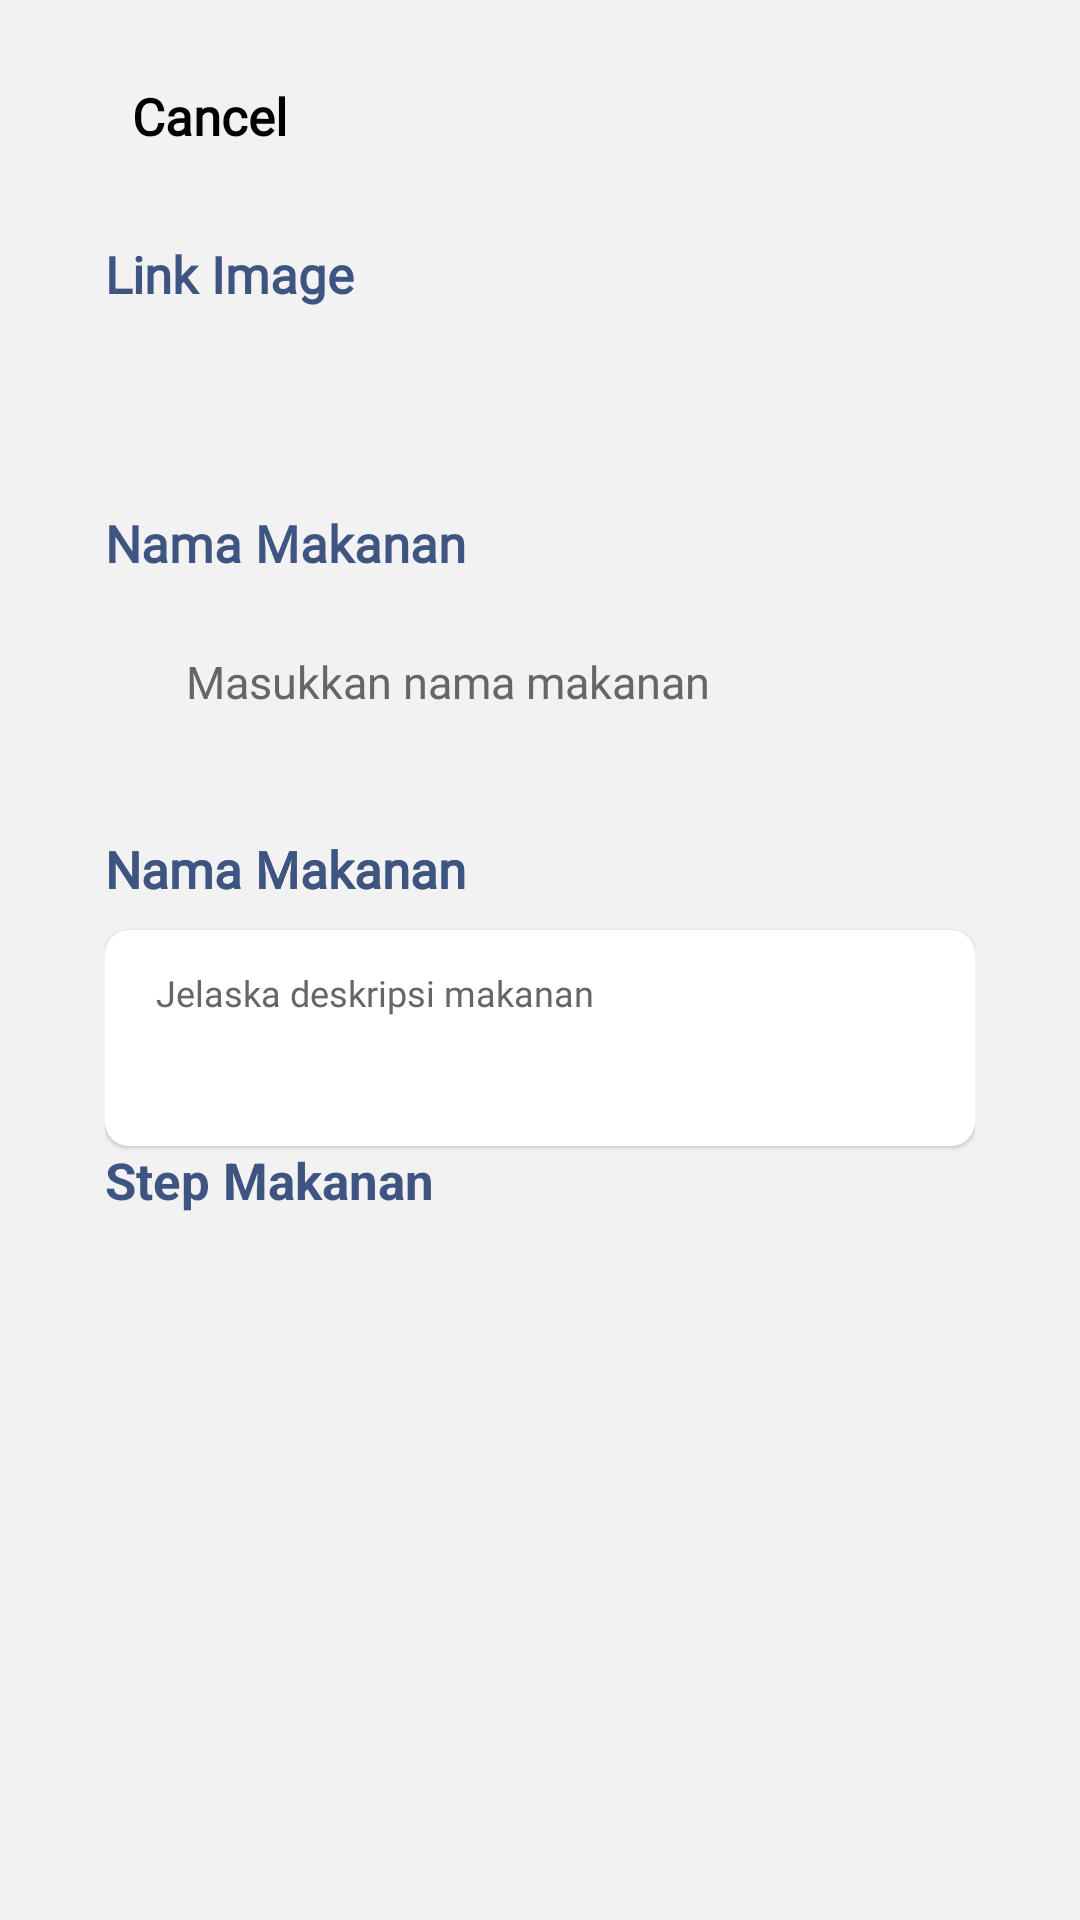

Write the Android layout XML for this screen, with the resource values it uses.
<!-- AndroidManifest.xml: application theme Theme.ResepDapur -->
<!-- res/layout/activity_add_recipes.xml -->
<?xml version="1.0" encoding="utf-8"?>
<ScrollView xmlns:android="http://schemas.android.com/apk/res/android"
    xmlns:app="http://schemas.android.com/apk/res-auto"
    android:layout_width="match_parent"
    android:layout_height="match_parent"
    android:background="@color/background_primary"
    android:paddingStart="35dp"
    android:paddingTop="30dp"
    android:paddingEnd="35dp"
    >
    <RelativeLayout
        android:layout_width="match_parent"
        android:layout_height="match_parent">
        <ImageView
            android:id="@+id/backBtn"
            android:layout_width="wrap_content"
            android:layout_height="wrap_content"
            android:src="@drawable/backbtn"

            />

        <TextView
            android:id="@+id/tvCancel"
            android:layout_width="wrap_content"
            android:layout_height="wrap_content"
            android:text="Cancel"
            android:textColor="@color/black"
            android:fontFamily="@font/sfprorounded"
            android:textSize="17sp"
            android:textStyle="bold"
            android:layout_marginTop="-3dp"
            android:layout_marginStart="9dp"
            android:layout_toRightOf="@+id/backBtn"
            android:layout_alignTop="@+id/backBtn"
            />

        <TextView
            android:id="@+id/tvImagaUrl"
            android:layout_width="match_parent"
            android:layout_height="wrap_content"
            android:text="Link Image"
            android:textSize="17sp"
            android:layout_marginTop="50dp"
            android:textColor="@color/textcolor_add"
            android:layout_alignStart="@+id/addImage"
            android:fontFamily="@font/sfprorounded"
            android:textStyle="bold"
            />

        <EditText
            android:id="@+id/edtImageUrl"
            android:layout_width="match_parent"
            android:layout_height="52dp"
            android:layout_below="@+id/tvImagaUrl"
            android:background="@drawable/background_input_recipe"
            />

        <TextView
            android:id="@+id/tvnamamakanan"
            android:layout_width="match_parent"
            android:layout_height="wrap_content"
            android:text="Nama Makanan"
            android:layout_below="@+id/edtImageUrl"
            android:textSize="17sp"
            android:textColor="@color/textcolor_add"
            android:layout_alignStart="@+id/addImage"
            android:fontFamily="@font/sfprorounded"
            android:textStyle="bold"
            android:layout_marginTop="15dp"
            />
        <EditText
            android:id="@+id/edtNamaMakanan"
            android:layout_width="match_parent"
            android:layout_height="52dp"
            android:textSize="15sp"
            android:hint="Masukkan nama makanan"
            android:textColorHint="@color/hintcolor"
            android:paddingStart="27dp"
            android:elevation="1dp"
            android:fontFamily="@font/sfprorounded"
            android:layout_marginTop="9dp"
            android:background="@drawable/background_input_recipe"
            android:layout_below="@+id/tvnamamakanan"
            android:layout_centerHorizontal="true"
            />

        <TextView
            android:id="@+id/tvdeskripsi"
            android:layout_width="match_parent"
            android:layout_height="wrap_content"
            android:text="Nama Makanan"
            android:layout_below="@+id/edtNamaMakanan"
            android:textSize="17sp"
            android:textColor="@color/textcolor_add"
            android:layout_alignStart="@+id/addImage"
            android:fontFamily="@font/sfprorounded"
            android:textStyle="bold"
            android:layout_marginTop="25dp"
            />

        <TextView
            android:id="@+id/tvdeskripsi"
            android:layout_width="match_parent"
            android:layout_height="wrap_content"
            android:text="Nama Makanan"
            android:layout_below="@+id/edtNamaMakanan"
            android:textSize="17sp"
            android:textColor="@color/textcolor_add"
            android:layout_alignStart="@+id/addImage"
            android:fontFamily="@font/sfprorounded"
            android:textStyle="bold"
            android:layout_marginTop="25dp"
            />

        <EditText
            android:id="@+id/edtDeskripsiAddRecipes"
            android:layout_width="match_parent"
            android:layout_height="72dp"
            android:textSize="12sp"
            android:elevation="1dp"
            android:hint="Jelaska deskripsi makanan"
            android:textColorHint="@color/hintcolor"
            android:paddingStart="17dp"
            android:justificationMode="inter_word"
            android:layout_marginTop="9dp"
            android:fontFamily="@font/sfprorounded"
            android:background="@drawable/background_inputdeskripsi_recipe"
            android:layout_below="@+id/tvdeskripsi"
            android:layout_centerHorizontal="true"
            />

        <TextView
            android:id="@+id/tvStep"
            android:layout_width="wrap_content"
            android:layout_height="wrap_content"
            android:text="@string/stepMakanan"
            android:layout_below="@+id/edtDeskripsiAddRecipes"
            android:textColor="@color/textcolor_add"
            android:textSize="17sp"
            android:textStyle="bold"
            />


















    </RelativeLayout>




</ScrollView>
<!-- resources referenced by this layout -->
<resources>
  <color name="background_primary">#f2f2f2</color>
  <color name="black">#FF000000</color>
  <color name="hintcolor">#666666</color>
  <color name="textcolor_add">#3E5481</color>
  <!-- drawable background_inputdeskripsi_recipe (drawable) -->
  <?xml version="1.0" encoding="utf-8"?>
  <shape xmlns:android="http://schemas.android.com/apk/res/android">
      <solid
          android:color="@color/white" />
      <corners
          android:radius="8dp" />
      <padding
          android:top="-30dp" />
  </shape>
  <!-- drawable btn_login (drawable) -->
  <?xml version="1.0" encoding="utf-8"?>
  <shape xmlns:android="http://schemas.android.com/apk/res/android">
      <solid
          android:color="#FA4A0C"
          />
      <corners
          android:radius="30dp"/>
  </shape>
  <string name="stepMakanan">Step Makanan</string>
  <style name="Theme.ResepDapur" parent="Theme.MaterialComponents.NoActionBar">
          
          <item name="colorPrimary">@color/purple_500</item>
          <item name="colorPrimaryVariant">@color/purple_700</item>
          <item name="colorOnPrimary">@color/white</item>
          
          <item name="colorSecondary">@color/teal_200</item>
          <item name="colorSecondaryVariant">@color/teal_700</item>
          <item name="colorOnSecondary">@color/black</item>
          
          <item name="android:statusBarColor" tools:targetApi="21">?attr/colorPrimaryVariant</item>
          
      </style>
  <color name="white">#FFFFFFFF</color>
  <color name="purple_500">#FF6200EE</color>
  <color name="purple_700">#FF3700B3</color>
  <color name="teal_200">#FF03DAC5</color>
  <color name="teal_700">#FF018786</color>
</resources>
